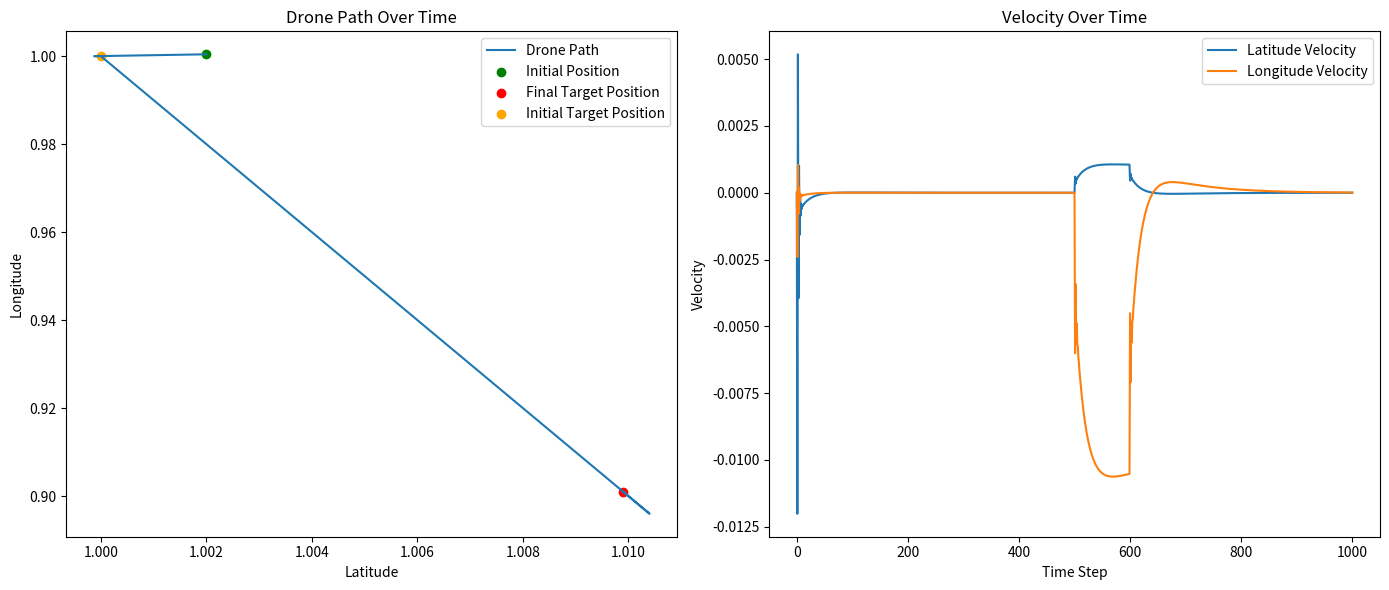

The matplotlib source for this figure:
import numpy as np
import matplotlib.pyplot as plt

class PIDController:
    def __init__(self, kp, ki, kd):
        self.kp = kp
        self.ki = ki
        self.kd = kd
        self.integral = 0
        self.previous_error = 0

    def compute(self, error, dt):
        self.integral += error * dt
        derivative = (error - self.previous_error) / dt if dt > 0 else 0
        output = self.kp * error + self.ki * self.integral + self.kd * derivative
        self.previous_error = error
        return output

# Simulation parameters
dt = 0.1  # Time step (s)
t_sim = 1000  # Total simulation steps

# PID Controller for both latitude and longitude
pid_lat = PIDController(kp=1, ki=0.1, kd=0.5)
pid_long = PIDController(kp=1, ki=0.1, kd=0.5)

# Initial and target positions (latitude, longitude)
initial_position = np.array([1.002, 1.0004])  # Starting at the origin
target_position = np.array([1.0, 1.0])  # Initial target position

# Initial velocity and position
velocity = np.array([0.0, 0.0])
position = initial_position.copy()

# Lists to store data for plotting
positions = [position.copy()]
velocities = [velocity.copy()]

# Main simulation loop
current_step = 0  # Track the current simulation step
for _ in range(t_sim):
    current_step += 1  # Increment the current step
    if current_step > 500 and current_step < 600:  # Change target at step 500
        target_position = target_position + [0.0001, -0.001]

    # Compute errors
    error_lat = target_position[0] - position[0]
    error_long = target_position[1] - position[1]

    # Update velocities based on PID output
    velocity[0] = pid_lat.compute(error_lat, dt)
    velocity[1] = pid_long.compute(error_long, dt)

    # Update position
    position += velocity * dt

    # Store data for plotting
    positions.append(position.copy())
    velocities.append(velocity.copy())

# Convert lists to Numpy arrays for easy plotting
positions = np.array(positions)
velocities = np.array(velocities)

# Plotting
plt.figure(figsize=(14, 6))

# Plot position
plt.subplot(1, 2, 1)
plt.plot(positions[:, 0], positions[:, 1], label='Drone Path')
plt.scatter(*initial_position, color='green', label='Initial Position')
plt.scatter(*target_position, color='red', label='Final Target Position')
plt.scatter(1.0, 1.0, color='orange', label='Initial Target Position')
plt.xlabel('Latitude')
plt.ylabel('Longitude')
plt.title('Drone Path Over Time')
plt.legend()

# Plot velocity
plt.subplot(1, 2, 2)
plt.plot(velocities[:, 0], label='Latitude Velocity')
plt.plot(velocities[:, 1], label='Longitude Velocity')
plt.xlabel('Time Step')
plt.ylabel('Velocity')
plt.title('Velocity Over Time')
plt.legend()

plt.tight_layout()
plt.show()
